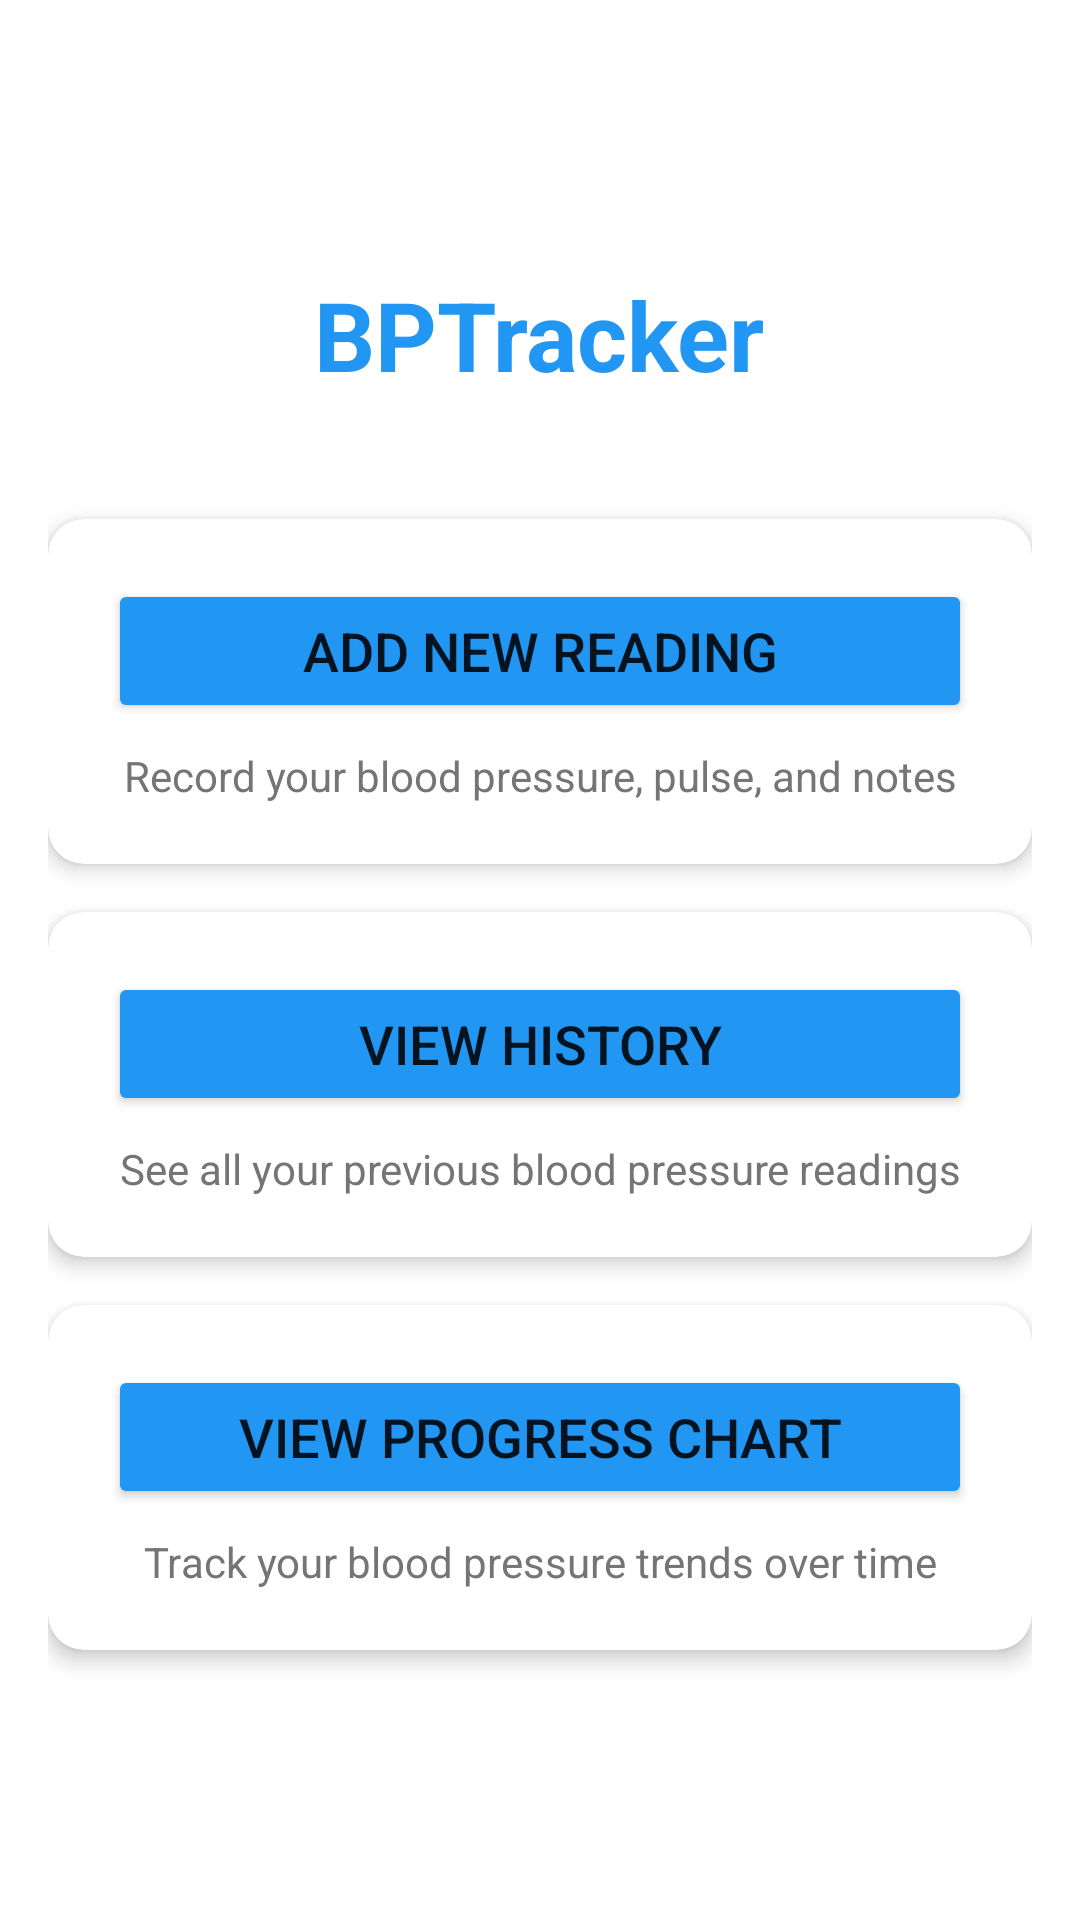

Write the Android layout XML for this screen, with the resource values it uses.
<!-- AndroidManifest.xml: activity theme Theme.BPTracker -->
<!-- res/layout/activity_main.xml -->
<?xml version="1.0" encoding="utf-8"?>
<LinearLayout xmlns:android="http://schemas.android.com/apk/res/android"
    xmlns:app="http://schemas.android.com/apk/res-auto"
    android:layout_width="match_parent"
    android:layout_height="match_parent"
    android:orientation="vertical"
    android:padding="16dp"
    android:gravity="center"
    android:background="@color/white">

    <TextView
        android:layout_width="wrap_content"
        android:layout_height="wrap_content"
        android:text="BPTracker"
        android:textSize="32sp"
        android:textStyle="bold"
        android:textColor="@color/primary_color"
        android:layout_marginBottom="40dp" />

    <com.google.android.material.card.MaterialCardView
        android:layout_width="match_parent"
        android:layout_height="wrap_content"
        android:layout_marginBottom="16dp"
        app:cardCornerRadius="12dp"
        app:cardElevation="4dp">

        <LinearLayout
            android:layout_width="match_parent"
            android:layout_height="wrap_content"
            android:orientation="vertical"
            android:padding="20dp">

            <Button
                android:id="@+id/btnAddReading"
                android:layout_width="match_parent"
                android:layout_height="wrap_content"
                android:text="Add New Reading"
                android:textSize="18sp"
                android:backgroundTint="@color/primary_color"
                android:layout_marginBottom="8dp" />

            <TextView
                android:layout_width="match_parent"
                android:layout_height="wrap_content"
                android:text="Record your blood pressure, pulse, and notes"
                android:textSize="14sp"
                android:textColor="@color/secondary_text"
                android:gravity="center" />

        </LinearLayout>

    </com.google.android.material.card.MaterialCardView>

    <com.google.android.material.card.MaterialCardView
        android:layout_width="match_parent"
        android:layout_height="wrap_content"
        android:layout_marginBottom="16dp"
        app:cardCornerRadius="12dp"
        app:cardElevation="4dp">

        <LinearLayout
            android:layout_width="match_parent"
            android:layout_height="wrap_content"
            android:orientation="vertical"
            android:padding="20dp">

            <Button
                android:id="@+id/btnViewHistory"
                android:layout_width="match_parent"
                android:layout_height="wrap_content"
                android:text="View History"
                android:textSize="18sp"
                android:backgroundTint="@color/primary_color"
                android:layout_marginBottom="8dp" />

            <TextView
                android:layout_width="match_parent"
                android:layout_height="wrap_content"
                android:text="See all your previous blood pressure readings"
                android:textSize="14sp"
                android:textColor="@color/secondary_text"
                android:gravity="center" />

        </LinearLayout>

    </com.google.android.material.card.MaterialCardView>

    <com.google.android.material.card.MaterialCardView
        android:layout_width="match_parent"
        android:layout_height="wrap_content"
        app:cardCornerRadius="12dp"
        app:cardElevation="4dp">

        <LinearLayout
            android:layout_width="match_parent"
            android:layout_height="wrap_content"
            android:orientation="vertical"
            android:padding="20dp">

            <Button
                android:id="@+id/btnViewChart"
                android:layout_width="match_parent"
                android:layout_height="wrap_content"
                android:text="View Progress Chart"
                android:textSize="18sp"
                android:backgroundTint="@color/primary_color"
                android:layout_marginBottom="8dp" />

            <TextView
                android:layout_width="match_parent"
                android:layout_height="wrap_content"
                android:text="Track your blood pressure trends over time"
                android:textSize="14sp"
                android:textColor="@color/secondary_text"
                android:gravity="center" />

        </LinearLayout>

    </com.google.android.material.card.MaterialCardView>

</LinearLayout>
<!-- resources referenced by this layout -->
<resources>
  <color name="primary_color">#2196F3</color>
  <color name="secondary_text">#757575</color>
  <color name="white">#FFFFFFFF</color>
  <style name="Theme.BPTracker" parent="Theme.MaterialComponents.DayNight.NoActionBar">
          
          <item name="colorPrimary">@color/primary_color</item>
          <item name="colorPrimaryVariant">@color/primary_dark</item>
          <item name="colorOnPrimary">@color/white</item>
          
          <item name="colorSecondary">@color/accent_color</item>
          <item name="colorSecondaryVariant">@color/accent_color</item>
          <item name="colorOnSecondary">@color/black</item>
          
          <item name="android:statusBarColor">?attr/colorPrimaryVariant</item>
          
      </style>
  <color name="primary_dark">#1976D2</color>
  <color name="accent_color">#FF4081</color>
  <color name="black">#FF000000</color>
</resources>
